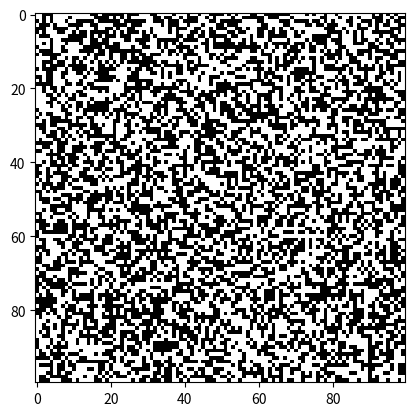

Python code for this plot:
import numpy as np
import matplotlib.pyplot as plt
import matplotlib.animation as animation

#Parameters
N = 100
array = np.random.randint(0,2, size=(N,N))

#Functions
def neighbors(array): #counting neighbers
    kn = array.copy() # neighbors number
    array1 = array.copy()
    n = len(array)
    for i in range(n):
        for j in range(n):
            #counting neighbors
            x = array1[(i+1)%n,j] + array1[(i-1)%n,j]
            y = array1[i,(j+1)%n] + array1[i,(j-1)%n]
            p = array1[(i-1)%n,(j+1)%n] + array1[(i+1)%n,(j-1)%n]
            s = array1[(i-1)%n,(j-1)%n] + array1[(i+1)%n,(j+1)%n]

            kn[i,j] = x + y + p + s

            #applying the rules and update the array
            if array1[i,j] == 1 and (kn[i,j] == 2 or kn[i,j] == 3): #[alive] --> [alive]
                array[i,j] = 1
            elif array1[i,j] == 0 and kn[i,j] == 3:                   #[dead] --> [alive]
                array[i,j] = 1
            else:                                                   #[dead] --> [dead]
                array[i,j] = 0
    return kn
            
            

#Simulation

print(f'{array}\n\n')


#export 
fig, ax = plt.subplots()
im = ax.imshow(array, cmap='binary')

def init():
    return im,

def animate(i):
    neighbors(array)
    im.set_data(array)

    return im,

anim = animation.FuncAnimation(fig, animate, init_func=init, frames=1000, interval=100, blit=True)

plt.show()
